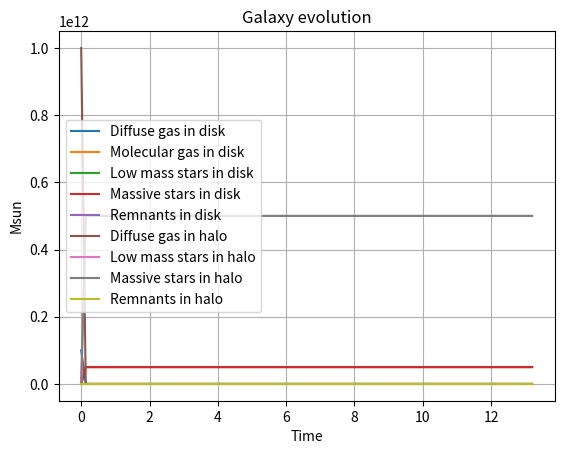

The script that saved this image:
import collections
import numpy as np
import matplotlib
import matplotlib.pyplot as plt
from scipy.integrate import solve_ivp


def settings():
  s = collections.defaultdict(float)
  s["region_width_kpc"] = 1  # width of the region in kiloparsecs
  s["region_galactocentric_radio_kpc"] = 8  # distance of the region to the galactic center in kiloparsecs
  s["halo_radio_kpc"] = 260.996  # radio of the halo in kiloparsecs
  s["disk_height_kpc"] = 0.2 # height of the galactic disk in kiloparsecs
  s["G"] = 0.44985  # Gravitational constant in Kpc^3/(10^9Msun * 10^7yrs)

  return s

def initial_values(radius=1):
  # Disk
  disk_H_gas = 1e11
  disk_H2_gas = 0.0
  disk_low_mass_stars = 0.0
  disk_massive_stars = 0.0
  disk_stars_remnants = 0.0
  disk_death_low_mass_stars = 0.0
  disk_death_massive_stars = 0.0
  # Halo
  halo_H_gas = 1e12
  halo_H2_gas = 0.0
  halo_low_mass_stars = 0.0
  halo_massive_stars = 0.0
  halo_stars_remnants = 0.0

  return [disk_H_gas, disk_H2_gas, disk_low_mass_stars, disk_massive_stars, disk_stars_remnants,
          halo_H_gas, halo_low_mass_stars, halo_massive_stars, halo_stars_remnants]


def cloud_formation_factor():
  return 1


def star_formation_cloud_massive_stars_collisions_factors():
  low_stars_factor = 1.0
  massive_stars_factor = 1.0
  restitution_to_diffuse_gas = 0.1
  return [low_stars_factor, massive_stars_factor, restitution_to_diffuse_gas]


def star_formation_cloud_cloud_collisions_factors():
  low_stars_factor = 1.0
  massive_stars_factor = 1.0
  restitution_to_diffuse_gas = 0.1
  return [low_stars_factor, massive_stars_factor, restitution_to_diffuse_gas]


def star_formation_in_halo_factors():
  s = settings()
  efficiency = 2.173  # epsilon_h computed for a best value K_h = 9e-3 able to reproduce SFR and abundances of MWG halo
  factor = efficiency * (s["G"] / volume_halo())**0.5

  low_stars_factor = factor*0.5
  massive_stars_factor = factor*0.5
  return [low_stars_factor, massive_stars_factor]


def volume_halo(region_shape='ring'):
  s = settings()
  h = np.sqrt((s["halo_radio_kpc"] ** 2) - (s["region_galactocentric_radio_kpc"] ** 2))
  if region_shape == 'square':
      square_area = s["region_width_kpc"] ** 2
      return square_area * 2 * h
  elif region_shape == 'ring':
      half_ring_width = 0.5 * s["region_width_kpc"]
      ring_area = np.pi * (
          (s["region_galactocentric_radio_kpc"] + half_ring_width) ** 2 -
          (s["region_galactocentric_radio_kpc"] - half_ring_width) ** 2)
      return ring_area * 2 * h
  else:
      raise Exception("Wrong region shape. Allowed options: [square, ring]")


def volume_disk(region_shape='ring'):
  s = settings()
  if region_shape == 'square':
      square_area = s["region_width_kpc"] ** 2
      return square_area * s["disk_height_kpc"]
  elif region_shape == 'ring':
      half_ring_width = 0.5 * s["region_width_kpc"]
      ring_area = np.pi * (
          (s["region_galactocentric_radio_kpc"] + half_ring_width) ** 2 -
          (s["region_galactocentric_radio_kpc"] - half_ring_width) ** 2)
      return ring_area * s["disk_height_kpc"]
  else:
      raise Exception("Wrong region shape. Allowed options: [square, ring]")


def parameters(radius=1):
  params = collections.defaultdict(float)
  params["radius"] = radius
  params["infall_rate"] = 0.1
  params["cloud_formation_factor"] = cloud_formation_factor()
  params["star_formation_in_halo"] = star_formation_in_halo_factors() # Kh1 + Kh2
  params["star_formation_cloud_cloud_collisions"] = star_formation_cloud_cloud_collisions_factors() # Ks1 + Ks2 + Ks_restitution_of_diffuse_gas
  params["star_formation_cloud_massive_stars_collisions"] = star_formation_cloud_massive_stars_collisions_factors() # Ka1 + Ka2 + Ka_restitution_of_diffuse_gas

  return params


def galaxy_system(t, values, params):

  disk_H_gas, disk_H2_gas, disk_low_mass_stars, disk_massive_stars, disk_stars_remnants, \
  halo_H_gas, halo_low_mass_stars, halo_massive_stars, halo_stars_remnants = values

  radius = params["radius"]

  n = 1.5
  disk_H_gas_n = disk_H_gas ** n
  disk_H2_gas_2 = disk_H2_gas ** 2
  halo_H_gas_n = halo_H_gas ** n

  Kc = params["cloud_formation_factor"]

  # SF factor by cloud - massive stars interaction
  Ka1 = params["star_formation_cloud_massive_stars_collisions"][0]
  Ka2 = params["star_formation_cloud_massive_stars_collisions"][1]
  Ka_rest = params["star_formation_cloud_massive_stars_collisions"][2]

  # SF factor by cloud - cloud collisions
  Ks1 = params["star_formation_cloud_cloud_collisions"][0]
  Ks2 = params["star_formation_cloud_cloud_collisions"][1]
  Ks_rest = params["star_formation_cloud_cloud_collisions"][2]

  Kh1 = params["star_formation_in_halo"][0]
  Kh2 = params["star_formation_in_halo"][1]

  S2d = 1.0 # s_massive_disk dummy value
  Wd = 0
  Wh = 0

  # Death rates for low-mass (<8 Msun) and massive (>8 Msun) stars
  D1d = 0
  D2d = 0
  D1h = 0
  D2h = 0


  infall_rate = params["infall_rate"]

  dt_disk_H_gas = (-Kc * disk_H_gas_n) + (Ka_rest * disk_H2_gas * S2d) + (Ks_rest * disk_H2_gas_2) + (infall_rate * halo_H_gas) + Wd
  dt_disk_H2_gas = (Kc * disk_H_gas_n) - ((Ka1 + Ka2 + Ka_rest) * disk_H2_gas * S2d) - ((Ks1 + Ks2 + Ks_rest) * disk_H2_gas_2)
  dt_disk_low_mass_stars = (Ks1 * disk_H2_gas_2) + (Ka1 * disk_H2_gas * S2d) - D1d
  dt_disk_massive_stars = (Ks2 * disk_H2_gas_2) + (Ka2 * disk_H2_gas * S2d) - D2d
  dt_disk_stars_remnants = D1d + D2d - Wd

  dt_halo_H_gas = -((Kh1 + Kh2) * halo_H_gas_n) - (infall_rate * halo_H_gas) + Wh
  dt_halo_low_mass_stars = (Kh1 * halo_H_gas_n) - D1h
  dt_halo_massive_stars = (Kh2 * halo_H_gas_n) - D2h
  dt_halo_stars_remnants = D1h + D2h - Wh

  dtdy = [ dt_disk_H_gas,
           dt_disk_H2_gas,
           dt_disk_low_mass_stars,
           dt_disk_massive_stars,
           dt_disk_stars_remnants,
           dt_halo_H_gas,
           dt_halo_low_mass_stars,
           dt_halo_massive_stars,
           dt_halo_stars_remnants ]

  return dtdy




time_span = [0, 13.2]
time_eval = np.linspace(time_span[0], time_span[1], 100)
radius = 1

solution = solve_ivp(galaxy_system, time_span, initial_values(), args=(parameters(radius),), t_eval=time_eval)

t = solution.t
y = solution.y[0]




plt.title("Galaxy evolution")
plt.plot(t, solution.y[0], label='Diffuse gas in disk')
plt.plot(t, solution.y[1], label='Molecular gas in disk')
plt.plot(t, solution.y[2], label='Low mass stars in disk')
plt.plot(t, solution.y[3], label='Massive stars in disk')
plt.plot(t, solution.y[4], label='Remnants in disk')
plt.plot(t, solution.y[5], label='Diffuse gas in halo')
plt.plot(t, solution.y[6], label='Low mass stars in halo')
plt.plot(t, solution.y[7], label='Massive stars in halo')
plt.plot(t, solution.y[8], label='Remnants in halo')
plt.xlabel("Time")
plt.ylabel("Msun")
plt.legend()
plt.grid()
plt.show()


